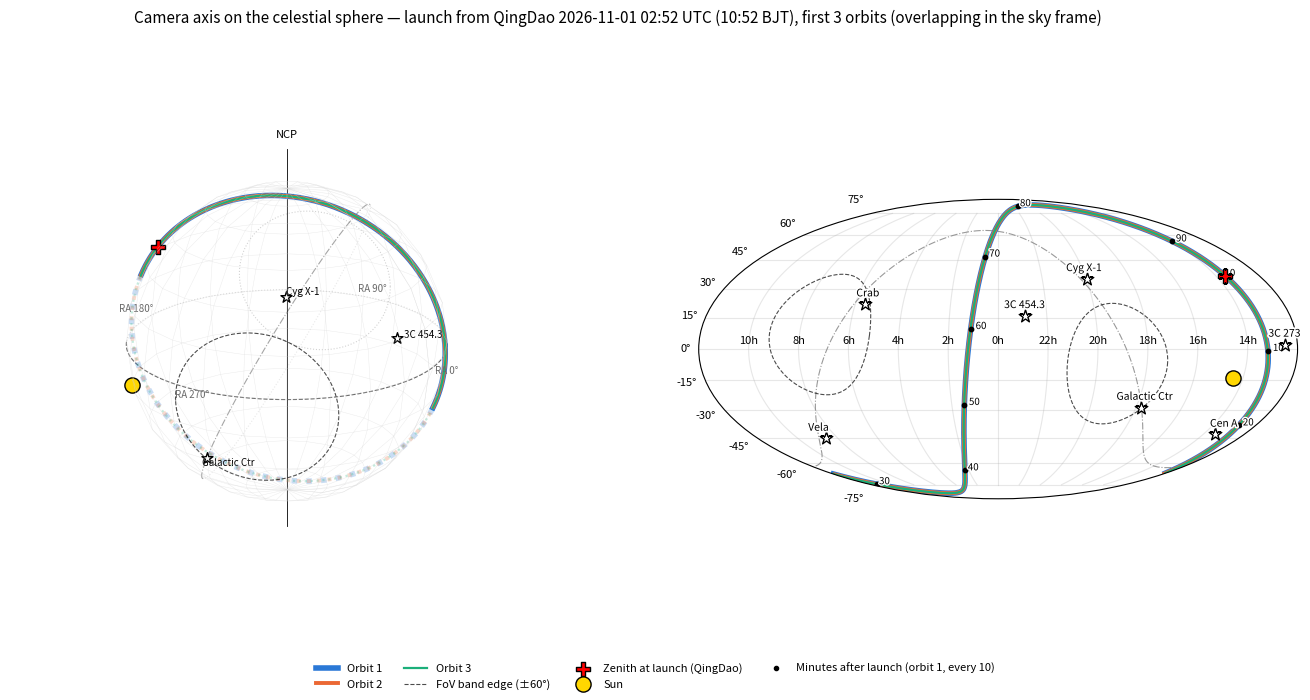
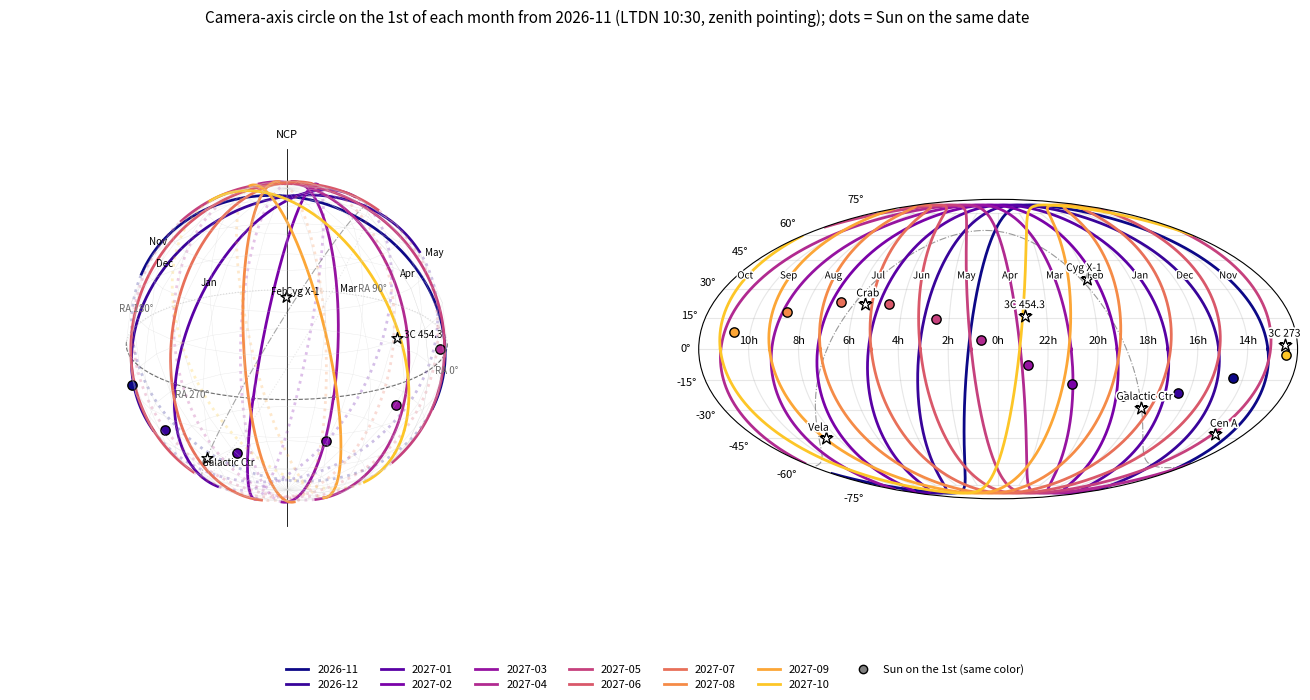

Source code (Python) for these figures, in order:
#!/usr/bin/env python3
"""
Camera-axis track of the SJTU Compton camera satellite on the celestial sphere.

Orbit : circular, 525 km, i = 97.5 deg, LTDN 10:30 (sun-synchronous)
Pointing assumption : camera axis = local (geocentric) zenith.

Figures (file names include site and date, saved in the current directory)
-----------------------------------------------------------------------
1. sky_track_<SITE>_<YYYYMMDD_HHMM>UTC.png
   First N_ORBITS after launch: 3D celestial sphere + all-sky map with
   minute ticks, FoV band edges, Sun and MeV sources.
2. sky_track_monthly_<SITE>_<YYYYMM>_<N>m.png
   One camera-axis circle per month, starting at LAUNCH_DATE, showing how
   the orbital plane turns with the Sun during the year.

Why one day looks like a single circle: in the inertial (sky) frame the
camera axis sweeps the orbital plane, and a sun-synchronous plane rotates
only ~0.99 deg/day. Earth's rotation moves the ground track, not this circle.
"""

from datetime import datetime, timedelta, timezone
from pathlib import Path

import numpy as np
import matplotlib.pyplot as plt
import matplotlib.patheffects as pe
from matplotlib.lines import Line2D

# =========================
# user settings  (change the date here)
# =========================
SITE_NAME, SITE_LAT, SITE_LON = "QingDao", 36.5, 120.0
LAUNCH_DATE = datetime(2026, 11, 1, tzinfo=timezone.utc)   # UTC date; launch time is computed

ALT_KM     = 525.0
INC_DEG    = 97.5
LTDN_HOURS = 10.5

N_ORBITS        = 3
TICK_EVERY_MIN  = 10
N_MONTHS        = 12
FOV_HALF_DEG    = 60.0

COORDS     = "equatorial"   # all-sky map frame: "equatorial" or "galactic"
VIEW_ELEV  = 20             # 3D view angles [deg]
VIEW_AZIM  = -60

SOURCES = {
    "Crab":         (83.633, 22.015),
    "Cyg X-1":      (299.590, 35.202),
    "Galactic Ctr": (266.417, -29.008),
    "Vela":         (128.836, -45.176),
    "Cen A":        (201.365, -43.019),
    "3C 273":       (187.278, 2.052),
    "3C 454.3":     (343.491, 16.148),
}

OUT_DIR = Path.cwd()
BJT = timezone(timedelta(hours=8))

# =========================
# constants
# =========================
MU, RE, J2 = 398600.4418, 6378.137, 1.08263e-3
R_EQ2GAL = np.array([[-0.0548755604, -0.8734370902, -0.4838350155],
                     [ 0.4941094279, -0.4448296300,  0.7469822445],
                     [-0.8676661490, -0.1980763734,  0.4559837762]])
ORBIT_COLORS = ["#2a78d6", "#eb6834", "#1baf7a", "#6250d6", "#e87ba4"]


# =========================
# time, sun, orbit
# =========================
def julian_date(dt):
    return dt.timestamp() / 86400.0 + 2440587.5


def gmst_deg(jd):
    return (280.46061837 + 360.98564736629 * (jd - 2451545.0)) % 360.0


def mean_sun_ra_deg(jd):
    return (280.460 + 0.9856474 * (jd - 2451545.0)) % 360.0


def sun_unit_vector(jd):
    d = np.asarray(jd) - 2451545.0
    g = np.deg2rad((357.528 + 0.9856003 * d) % 360.0)
    L = (280.460 + 0.9856474 * d) % 360.0
    lam = np.deg2rad(L + 1.915 * np.sin(g) + 0.020 * np.sin(2 * g))
    eps = np.deg2rad(23.439 - 4e-7 * d)
    return np.array([np.cos(lam), np.cos(eps) * np.sin(lam), np.sin(eps) * np.sin(lam)])


def wrap180(x):
    return (np.asarray(x) + 180.0) % 360.0 - 180.0


def orbit_rates():
    a = RE + ALT_KM
    n = np.sqrt(MU / a**3)
    i = np.deg2rad(INC_DEG)
    k = (RE / a) ** 2
    raan_dot = -1.5 * n * J2 * k * np.cos(i)
    u_dot = n * (1.0 + 0.75 * J2 * k * (6.0 - 8.0 * np.sin(i) ** 2))
    return i, raan_dot, u_dot


def raan_deg(jd):
    return mean_sun_ra_deg(jd) + (LTDN_HOURS - 12.0) * 15.0 + 180.0


def find_launch(date, lat_site, lon_site):
    """Launch time = site in the orbital plane on a southbound pass."""
    i, _, _ = orbit_rates()
    s = np.sin(np.deg2rad(lat_site)) / np.sin(i)
    u_site = np.pi - np.arcsin(s)
    dra = np.rad2deg(np.arctan2(np.cos(i) * np.sin(u_site), np.cos(u_site)))
    day0 = date.replace(hour=0, minute=0, second=0, microsecond=0)
    jd0 = julian_date(day0)

    def mismatch(sec):
        jd = jd0 + np.asarray(sec) / 86400.0
        return wrap180(raan_deg(jd) + dra - gmst_deg(jd) - lon_site)

    secs = np.arange(0, 86400 + 60, 60, dtype=float)
    f = mismatch(secs)
    k = np.where((f[:-1] > 0) & (f[1:] <= 0) & (f[:-1] - f[1:] < 10))[0][0]
    lo, hi = secs[k], secs[k + 1]
    for _ in range(40):
        mid = 0.5 * (lo + hi)
        lo, hi = (mid, hi) if mismatch(mid) > 0 else (lo, mid)
    return day0 + timedelta(seconds=0.5 * (lo + hi)), u_site


def zenith_track(t0, u0, t_sec):
    """Camera-axis unit vectors (N,3) in the equatorial frame, plus orbit normal."""
    i, raan_dot, u_dot = orbit_rates()
    u = u0 + u_dot * t_sec
    raan = np.deg2rad(raan_deg(julian_date(t0))) + raan_dot * t_sec
    x = np.cos(raan) * np.cos(u) - np.sin(raan) * np.sin(u) * np.cos(i)
    y = np.sin(raan) * np.cos(u) + np.cos(raan) * np.sin(u) * np.cos(i)
    z = np.sin(u) * np.sin(i)
    h = np.array([np.sin(i) * np.sin(raan[0]), -np.sin(i) * np.cos(raan[0]), np.cos(i)])
    return np.column_stack([x, y, z]), h


def period_s():
    return 2 * np.pi / orbit_rates()[2]


# =========================
# geometry helpers
# =========================
def radec_to_vec(ra, dec):
    ra, dec = np.deg2rad(np.atleast_1d(ra)), np.deg2rad(np.atleast_1d(dec))
    return np.column_stack([np.cos(dec) * np.cos(ra), np.cos(dec) * np.sin(ra), np.sin(dec)])


def small_circle(axis, radius_deg, n=361):
    axis = axis / np.linalg.norm(axis)
    tmp = np.array([0, 0, 1.0]) if abs(axis[2]) < 0.9 else np.array([1.0, 0, 0])
    e1 = np.cross(axis, tmp)
    e1 /= np.linalg.norm(e1)
    e2 = np.cross(axis, e1)
    t = np.linspace(0, 2 * np.pi, n)[:, None]
    r = np.deg2rad(radius_deg)
    return np.cos(r) * axis + np.sin(r) * (np.cos(t) * e1 + np.sin(t) * e2)


def galactic_plane_eq(n=721):
    l = np.linspace(0, 2 * np.pi, n)
    return np.column_stack([np.cos(l), np.sin(l), np.zeros_like(l)]) @ R_EQ2GAL


def to_map(v_eq):
    """Equatorial unit vectors -> Mollweide x, y [rad] (longitude increases to the left)."""
    v = v_eq @ R_EQ2GAL.T if COORDS == "galactic" else v_eq
    lon = np.rad2deg(np.arctan2(v[:, 1], v[:, 0]))
    lat = np.arcsin(np.clip(v[:, 2], -1, 1))
    return np.deg2rad(-wrap180(lon)), lat


def map_line(ax, v_eq, **kw):
    x, y = to_map(v_eq)
    jump = np.where(np.abs(np.diff(x)) > np.pi)[0] + 1
    x, y = np.insert(x, jump, np.nan), np.insert(y, jump, np.nan)
    return ax.plot(x, y, **kw)


def view_vector():
    el, az = np.deg2rad(VIEW_ELEV), np.deg2rad(VIEW_AZIM)
    return np.array([np.cos(el) * np.cos(az), np.cos(el) * np.sin(az), np.sin(el)])


def sphere_line(ax, v, color, lw=1.5, ls="-", alpha=1.0, label=None):
    """Draw a curve on the unit sphere: solid in front, faint behind."""
    front = v @ view_vector() >= 0
    for mask, a, style in ((front, alpha, ls), (~front, alpha * 0.25, ":")):
        vv = np.where(mask[:, None], v, np.nan)
        ax.plot(vv[:, 0], vv[:, 1], vv[:, 2], color=color, lw=lw, ls=style, alpha=a,
                label=label if style == ls else None)


def sphere_axes(fig, pos):
    ax = fig.add_subplot(pos, projection="3d")
    u, w = np.meshgrid(np.linspace(0, 2 * np.pi, 25), np.linspace(0, np.pi, 13))
    ax.plot_wireframe(np.cos(u) * np.sin(w), np.sin(u) * np.sin(w), np.cos(w),
                      color="lightgray", lw=0.3, alpha=0.5)
    eq = radec_to_vec(np.linspace(0, 360, 361), np.zeros(361))
    sphere_line(ax, eq, "k", lw=0.8, ls="--", alpha=0.6)
    sphere_line(ax, galactic_plane_eq(), "gray", lw=0.8, ls="-.", alpha=0.7)
    ax.plot([0, 0], [0, 0], [-1.25, 1.25], color="k", lw=0.6)
    ax.text(0, 0, 1.32, "NCP", fontsize=8, ha="center")
    for ra in (0, 90, 180, 270):
        p = 1.12 * radec_to_vec(ra, 0)[0]
        ax.text(*p, f"RA {ra}°", fontsize=7, ha="center", color="dimgray")
    ax.set_box_aspect([1, 1, 1])
    ax.set_xlim(-1, 1); ax.set_ylim(-1, 1); ax.set_zlim(-1, 1)
    ax.view_init(elev=VIEW_ELEV, azim=VIEW_AZIM)
    ax.set_axis_off()
    return ax


def map_axes(fig, pos):
    ax = fig.add_subplot(pos, projection="mollweide")
    ticks = np.arange(-150, 151, 30)
    ax.set_xticks(np.deg2rad(ticks))
    if COORDS == "galactic":
        ax.set_xticklabels([f"{(-t) % 360:.0f}°" for t in ticks], fontsize=8)
    else:
        ax.set_xticklabels([f"{((-t) % 360) / 15:.0f}h" for t in ticks], fontsize=8)
    ax.tick_params(axis="y", labelsize=8)
    ax.grid(alpha=0.3)
    if COORDS == "galactic":
        map_line(ax, radec_to_vec(np.linspace(0, 360, 721), np.zeros(721)),
                 color="k", lw=0.7, ls="--", alpha=0.6)
    else:
        map_line(ax, galactic_plane_eq(), color="gray", lw=0.8, ls="-.", alpha=0.8)
    return ax


def draw_sources(ax3, axm):
    v = radec_to_vec(*np.array(list(SOURCES.values())).T)
    front = v @ view_vector() >= 0
    ax3.scatter(v[front, 0], v[front, 1], v[front, 2], marker="*", s=70,
                color="white", edgecolor="k", depthshade=False)
    for name, p, f in zip(SOURCES, v, front):
        if f:
            ax3.text(*(1.06 * p), name, fontsize=7)
    x, y = to_map(v)
    axm.scatter(x, y, marker="*", s=90, color="white", edgecolor="k", zorder=6)
    for name, xi, yi in zip(SOURCES, x, y):
        axm.text(xi, yi + np.deg2rad(4), name, fontsize=7.5, ha="center", zorder=7,
                 path_effects=[pe.withStroke(linewidth=2.5, foreground="white")])


def draw_sun(ax3, axm, s, color="gold", size=120, label=None):
    if s @ view_vector() >= 0:
        ax3.scatter(*s, s=size, color=color, edgecolor="k", depthshade=False)
    x, y = to_map(s[None, :])
    axm.scatter(x, y, s=size, color=color, edgecolor="k", zorder=6, label=label)


def add_months(dt, k):
    m = dt.month - 1 + k
    return dt.replace(year=dt.year + m // 12, month=m % 12 + 1, day=1,
                      hour=0, minute=0, second=0, microsecond=0)


# =========================
# figure 1: launch day
# =========================
def plot_launch_day():
    t0, u0 = find_launch(LAUNCH_DATE, SITE_LAT, SITE_LON)
    P = period_s()
    t = np.arange(0, N_ORBITS * P + 10, 10.0)
    zen, h = zenith_track(t0, u0, t)
    orbit = np.minimum((t // P).astype(int), N_ORBITS - 1)
    sun = sun_unit_vector(julian_date(t0))

    print(f"Launch site : {SITE_NAME} ({SITE_LAT} N, {SITE_LON} E)")
    print(f"Launch time : {t0:%Y-%m-%d %H:%M:%S} UTC  ({t0.astimezone(BJT):%H:%M} BJT)")
    print(f"Period      : {P / 60:.2f} min")

    fig = plt.figure(figsize=(17, 7))
    ax3 = sphere_axes(fig, 121)
    axm = map_axes(fig, 122)

    for n in range(N_ORBITS):
        m = orbit == n
        lw = 4.0 - 1.2 * n
        c = ORBIT_COLORS[n % len(ORBIT_COLORS)]
        sphere_line(ax3, zen[m], c, lw=lw)
        map_line(axm, zen[m], color=c, lw=lw, label=f"Orbit {n + 1}")

    for sign in (1, -1):
        edge = small_circle(sign * h, 90 - FOV_HALF_DEG)
        sphere_line(ax3, edge, "k", lw=0.8, ls="--", alpha=0.7)
        map_line(axm, edge, color="k", lw=0.8, ls="--", alpha=0.7,
                 label=f"FoV band edge (±{FOV_HALF_DEG:g}°)" if sign == 1 else None)

    tick = np.where(np.isclose(t % (TICK_EVERY_MIN * 60), 0) & (t < P))[0]
    x, y = to_map(zen[tick])
    axm.scatter(x, y, s=10, color="k", zorder=5)
    for k, xi, yi in zip(tick, x, y):
        axm.text(xi + np.deg2rad(3), yi, f"{t[k] / 60:.0f}", fontsize=7, zorder=6,
                 path_effects=[pe.withStroke(linewidth=2, foreground="white")])

    x, y = to_map(zen[:1])
    axm.scatter(x, y, marker="P", s=110, color="red", edgecolor="k", zorder=8,
                label=f"Zenith at launch ({SITE_NAME})")
    if zen[0] @ view_vector() >= 0:
        ax3.scatter(*zen[0], marker="P", s=110, color="red", edgecolor="k", depthshade=False)
    draw_sun(ax3, axm, sun, label="Sun")
    draw_sources(ax3, axm)

    handles, labels = axm.get_legend_handles_labels()
    handles.append(Line2D([], [], marker="o", color="k", ls="", ms=3))
    labels.append(f"Minutes after launch (orbit 1, every {TICK_EVERY_MIN})")
    fig.legend(handles, labels, loc="lower center", ncol=4, fontsize=8, frameon=False)
    fig.suptitle(f"Camera axis on the celestial sphere — launch from {SITE_NAME} "
                 f"{t0:%Y-%m-%d %H:%M} UTC ({t0.astimezone(BJT):%H:%M} BJT), "
                 f"first {N_ORBITS} orbits (overlapping in the sky frame)", fontsize=11)

    out = OUT_DIR / f"sky_track_{SITE_NAME}_{t0:%Y%m%d_%H%M}UTC.png"
    fig.savefig(out, dpi=220, bbox_inches="tight")
    plt.close(fig)
    print(f"Saved figure to {out}")


# =========================
# figure 2: month by month
# =========================
def plot_monthly():
    start = add_months(LAUNCH_DATE, 0)
    P = period_s()
    t = np.arange(0, P + 10, 10.0)
    colors = plt.get_cmap("plasma")(np.linspace(0.0, 0.88, N_MONTHS))
    i_lab = int(round(0.9 * (t.size - 1)))     # northbound, ~dec +36 deg on the night side

    fig = plt.figure(figsize=(17, 7))
    ax3 = sphere_axes(fig, 121)
    axm = map_axes(fig, 122)

    for k in range(N_MONTHS):
        d = add_months(start, k)
        c = colors[k]
        zen, _ = zenith_track(d, np.pi, t)
        sphere_line(ax3, zen, c, lw=2)
        map_line(axm, zen, color=c, lw=2, label=f"{d:%Y-%m}")
        draw_sun(ax3, axm, sun_unit_vector(julian_date(d)), color=c, size=45)
        p = zen[i_lab]
        x, y = to_map(p[None, :])
        axm.text(x[0], y[0], f"{d:%b}", fontsize=7, color="k", ha="center",
                 zorder=7, path_effects=[pe.withStroke(linewidth=2, foreground="white")])
        if p @ view_vector() >= 0:
            ax3.text(*(1.05 * p), f"{d:%b}", fontsize=7)

    draw_sources(ax3, axm)
    handles, labels = axm.get_legend_handles_labels()
    handles.append(Line2D([], [], marker="o", color="gray", mec="k", ls="", ms=6))
    labels.append("Sun on the 1st (same color)")
    fig.legend(handles, labels, loc="lower center", ncol=7, fontsize=8, frameon=False)
    fig.suptitle(f"Camera-axis circle on the 1st of each month from {start:%Y-%m} "
                 f"(LTDN 10:30, zenith pointing); dots = Sun on the same date",
                 fontsize=11)

    out = OUT_DIR / f"sky_track_monthly_{SITE_NAME}_{start:%Y%m}_{N_MONTHS}m.png"
    fig.savefig(out, dpi=220, bbox_inches="tight")
    plt.close(fig)
    print(f"Saved figure to {out}")


if __name__ == "__main__":
    plot_launch_day()
    plot_monthly()
